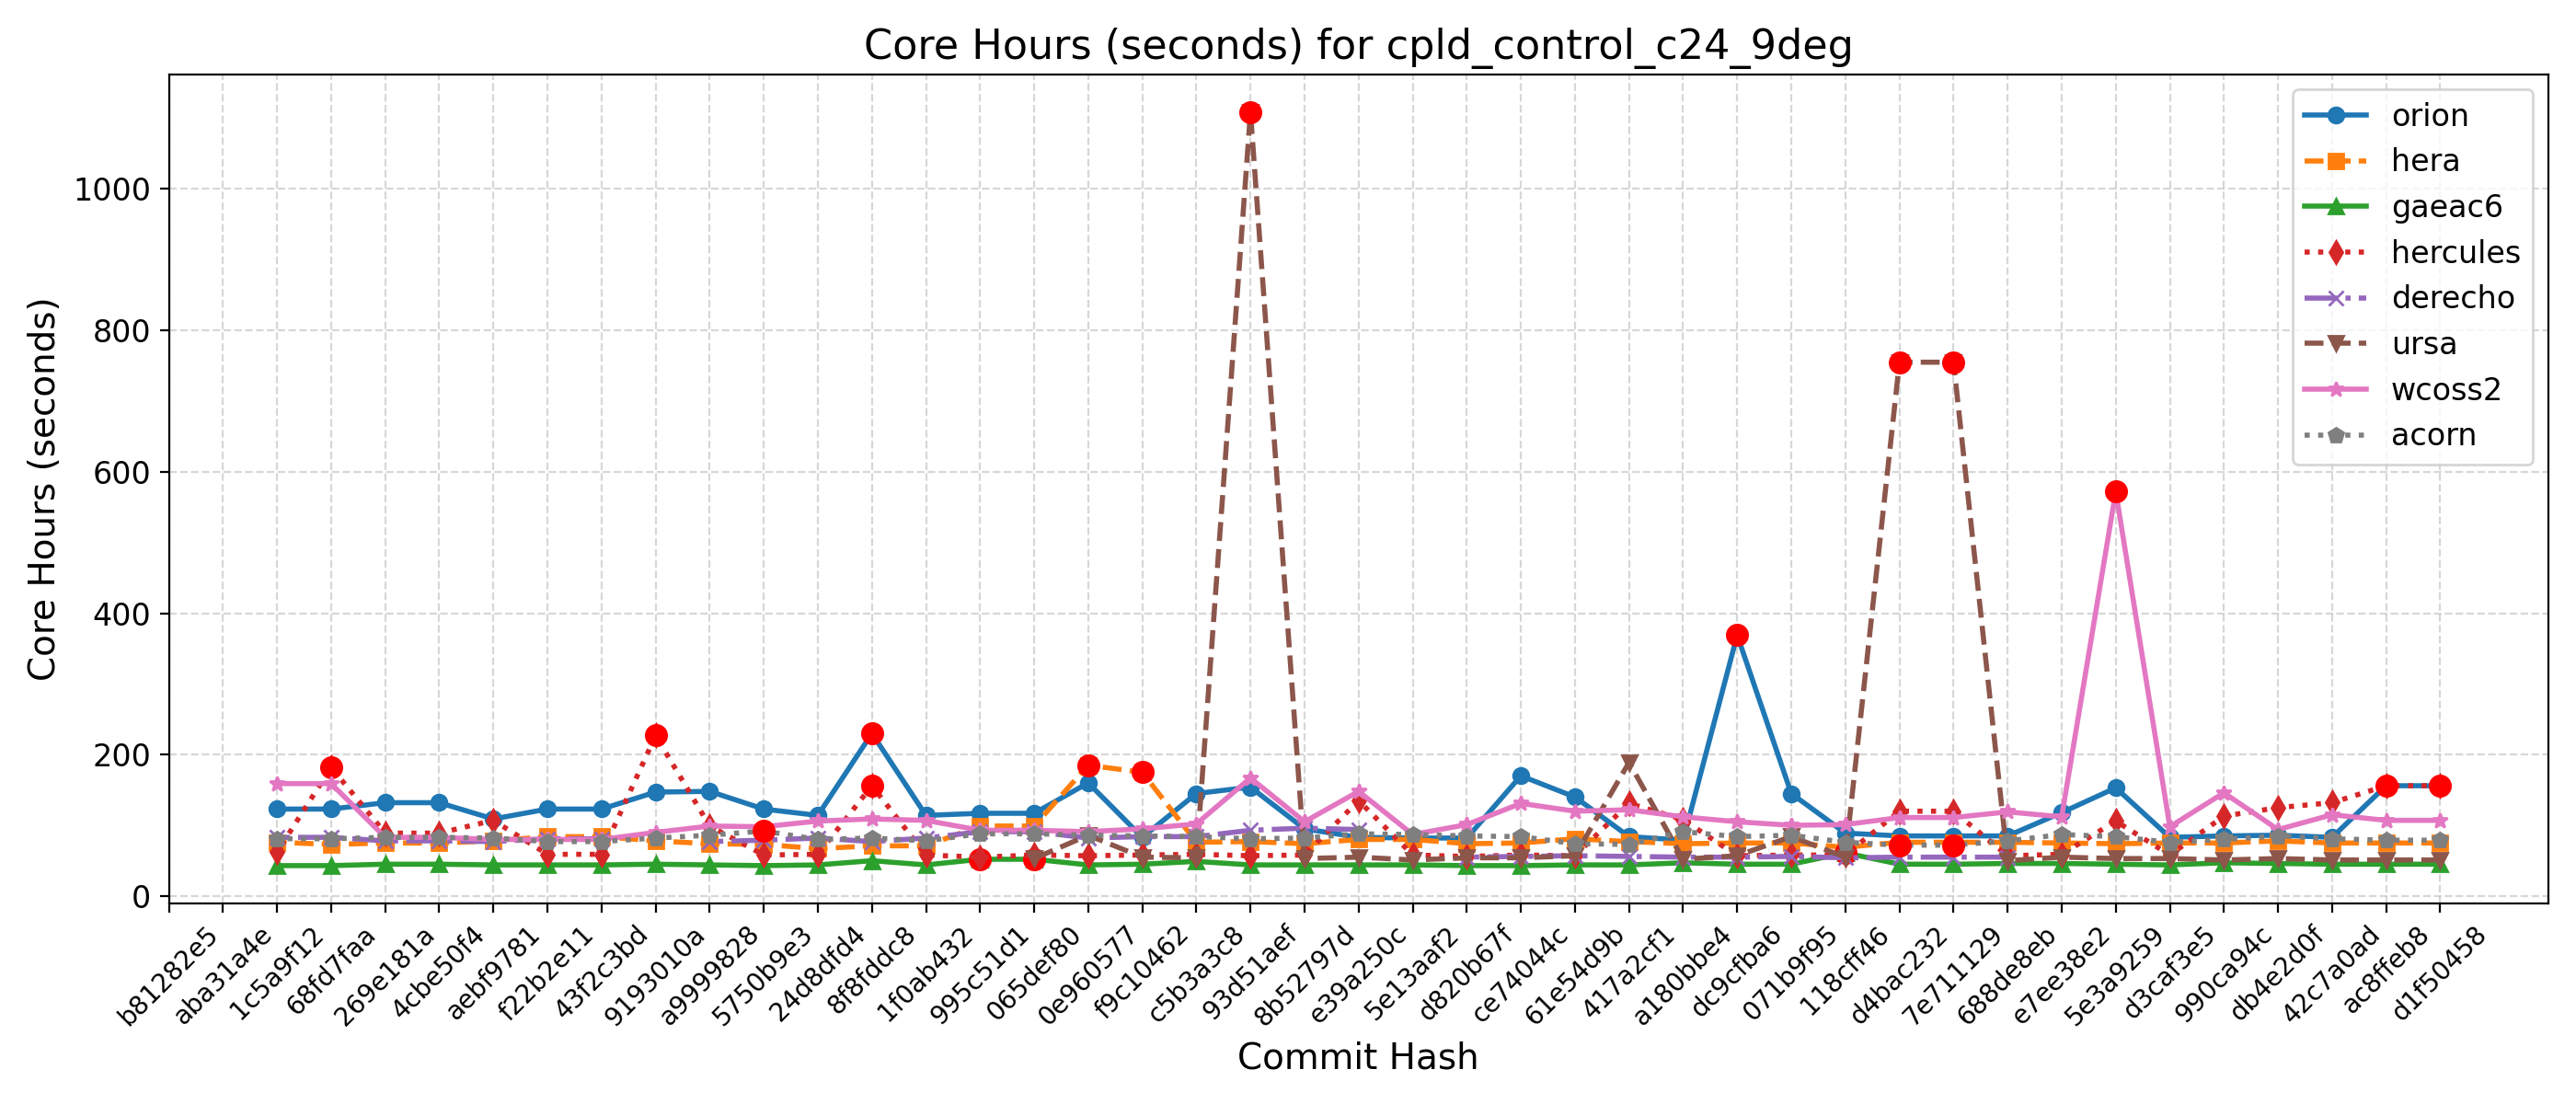

The table this chart was drawn from, first rows:
Hash, Date, Message, orion, hera, gaeac6, hercules, derecho, ursa, wcoss2, acorn
d1f50458, 2025-09-23, Automatically add new PRs to WM PR Proje…, 156, 75, 45, 156, , 51, 107, 79
ac8ffeb8, 2025-09-23, Update default_vars for stochastic physi…, 156, 75, 45, 156, , 51, 107, 79
42c7a0ad, 2025-09-22, Send surface ocean currents to ATM for S…, 83, 75, 45, 132, , 51, 115, 81
db4e2d0f, 2025-09-18, Replace icplocn2atm (integer) with use_o…, 86, 78, 46, 125, , 53, 94, 85
990ca94c, 2025-09-16, Update tests such that LSM and LANDICE a…, 85, 75, 47, 113, , 51, 146, 80
d3caf3e5, 2025-09-15, update mom6 to its main repo. 20250818 c…, 83, 75, 44, 58, , 53, 98, 76
5e3a9259, 2025-09-10, Introduce tuning parameter for convectiv…, 153, 74, 45, 106, , 53, 572, 84
e7ee38e2, 2025-09-08, Scale-aware 3DTKE EDMF and TTE-EDMF GFS …, 118, 75, 46, 59, , 55, 112, 87
688de8eb, 2025-09-04, Fix default cdmbgwd settings (#2788), 85, 76, 46, 57, 55, 50, 119, 78
7e711129, 2025-09-02, Use container with spack stack 1.9.2 (#2…, 85, 76, 45, 120, 55, 755, 111, 72
d4bac232, 2025-08-29, MPAS dycore + Atmosphere Generalization …, 85, 76, 45, 120, 55, 755, 111, 72
118cff46, 2025-08-25, Add FV3 grid mask for regional domains t…, 89, 69, 61, 58, 54, 55, 101, 76
071b9f95, 2025-08-22, Fix Restart IAU and Ultra-Low Reproducib…, 145, 75, 45, 58, 56, 84, 100, 86
dc9cfba6, 2025-08-19, Update CICE through 2025-07 and switch t…, 369, 75, 45, 57, 55, 57, 105, 84
a180bbe4, 2025-08-15, FV3: Fix Prate_avg and UPP call freq + F…, 79, 74, 47, 108, 55, 52, 112, 91
417a2cf1, 2025-08-13, Fix conus13km tests restart and decompos…, 84, 77, 44, 131, 56, 189, 122, 73
61e54d9b, 2025-08-11, Add two-way ocean-wave coupling feature …, 140, 81, 44, 57, 57, 57, 120, 74
ce74044c, 2025-08-06, Create a user-friendly "process model" t…, 170, 75, 43, 58, 56, 54, 131, 84
d820b67f, 2025-08-01, Update GOCART to v2.4.3 (#2819), 82, 74, 43, 56, 55, 54, 101, 85
5e13aaf2, 2025-07-29, Update DATM meshes and switch to bilinea…, 82, 80, 44, 58, , 51, 87, 87
e39a250c, 2025-07-24, Update FV3 hash to include UPP ss192/Urs…, 83, 80, 44, 135, 94, 55, 148, 88
8b52797d, 2025-07-21, Combination of 2684,2707,2771 (MERRA2 3-…, 95, 74, 44, 58, 96, 53, 105, 82
93d51aef, 2025-07-17, Exporting Canopy Variables from AQM to F…, 154, 77, 44, 57, 93, 1109, 167, 81
c5b3a3c8, 2025-07-14, GFDLMP-v3 and TEMPO MP microphysics (#25…, 145, 76, 49, 59, 84, 54, 102, 84
f9c10462, 2025-07-11, Combination of several CCPP-physics PRs …, 83, 175, 45, 58, 84, 55, 95, 85
0e960577, 2025-07-09, Combination #2777 (maintask writes CMEPS…, 160, 185, 44, 57, 82, 86, 91, 86
065def80, 2025-07-07, Port UFS-WM to Ursa (#2471), 117, 99, 52, 58, 91, 53, 93, 88
995c51d1, 2025-07-03, Upgrade UFS-WM to spack-stack/1.9.2 (#26…, 117, 99, 52, 55, 91, , 93, 88
1f0ab432, 2025-07-01, Reduce WW3 memory use (#2624), 114, 71, 44, 58, 82, , 107, 78
8f8fddc8, 2025-06-30, Bring in scale-aware 3DTKE related chang…, 230, 71, 50, 156, 77, , 109, 82
24d8dfd4, 2025-06-26, Slight modification in orographic gravit…, 114, 67, 44, 59, 82, , 106, 80
5750b9e3, 2025-06-20, gcycle update (#2747), 123, 73, 43, 58, 79, , 98, 92
a9999828, 2025-06-12, Add a new parameter in dycore to control…, 148, 74, 44, 99, 77, , 99, 86
9193010a, 2025-06-06, In Noah-MP, set zero for canopy liquid a…, 147, 78, 45, 227, , , 90, 82
43f2c3bd, 2025-06-04, Urgent Documentation Update for HSD Capa…, 123, 84, 44, 59, 81, , 80, 77
f22b2e11, 2025-06-02, Bug fix for surface roughness calculatio…, 123, 84, 44, 59, 81, , 80, 77
aebf9781, 2025-05-27, Fix bug to improve wave initialization b…, 109, 78, 44, 107, 77, , 80, 82
4cbe50f4, 2025-05-23, Add idealized, regional tropical cyclone…, 132, 75, 45, 89, 78, , 83, 83
269e181a, 2025-05-23, Add GFSv17 IAU restart tests without wav…, 132, 75, 45, 89, 78, , 83, 83
68fd7faa, 2025-05-15, Enable Hera, Hercules Gnu tests: cpld_de…, 123, 73, 43, 182, 83, , 159, 81
1c5a9f12, 2025-05-09, Add "ultra low" coupled configurations t…, 123, 76, 43, 62, 83, , 159, 81
aba31a4e, 2025-05-06, Resolve miscellaneous WM issues and upda…, , , , , , , , 
b81282e5, 2025-05-05, Switch to vector remapping and bilinear …, , , , , , , , 
5a297a6e, 2025-05-02, improve coupled model startup cost for w…, , , , , , , , 
ff162f36, 2025-05-01, NSSL MP scheme updates + Stochastic Phys…, , , , , , , , 
9e4778cd, 2025-04-25, Loosen restriction on optional arguments…, , , , , , , , 
4a566203, 2025-04-23, CMake Atmosphere Dycore Generalization +…, , , , , , , , 
4f0111b2, 2025-04-21, Add CMEPS log file at restart write; IAU…, , , , , , , , 
c0d4de3c, 2025-04-18, Update mom6 to its main repository 20250…, , , , , , , , 
7cc588ae, 2025-04-16, Add PIO configuration variables for CMEP…, , , , , , , , 
